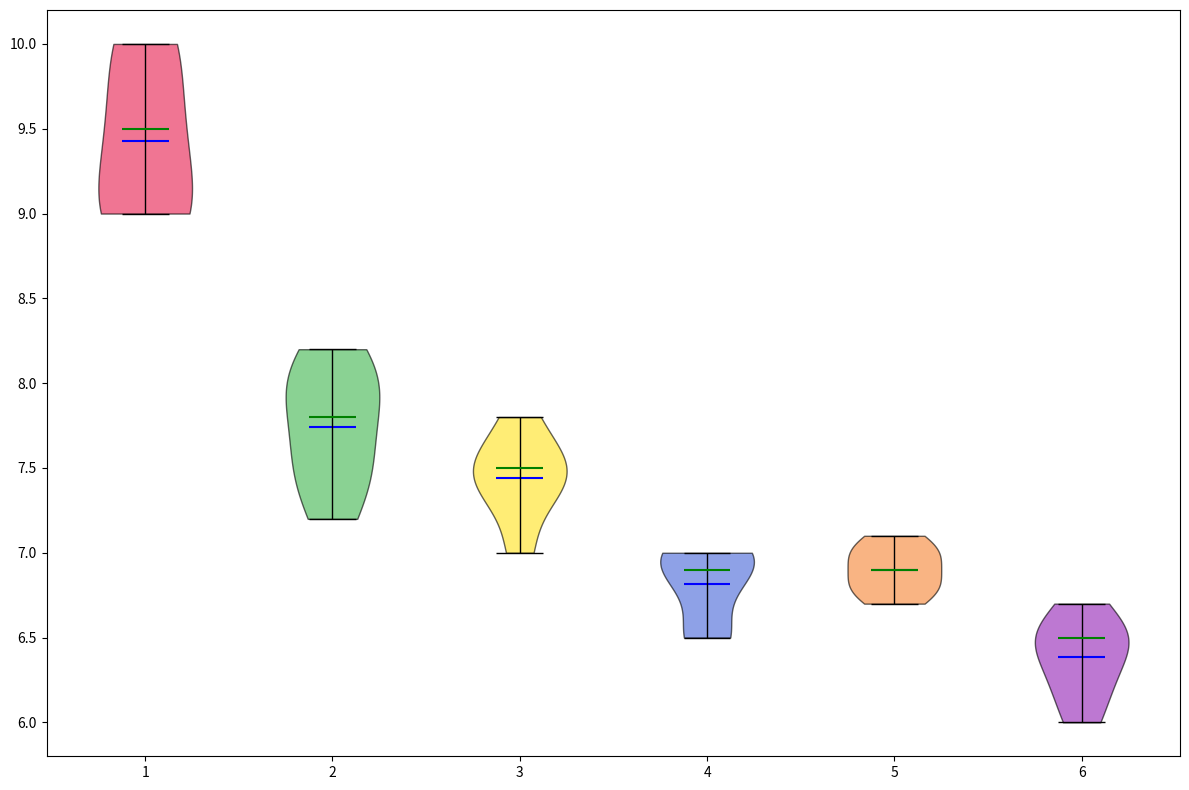

Generate this figure with matplotlib:
import matplotlib.pyplot as plt

# Constructing contextual data for each age group
children_sleep = [9, 9.5, 10, 9, 9.5, 9, 10]
teenagers_sleep = [7.2, 8, 7.5, 8, 7.8, 7.5, 8.2]
young_adults_sleep = [7, 7.5, 7.3, 7.8, 7.5, 7.4, 7.6]
adults_sleep = [6.5, 7, 6.8, 7, 6.9, 7, 6.5]
middle_aged_sleep = [6.7, 7, 6.8, 6.9, 7, 7.1, 6.8]
seniors_sleep = [6, 6.5, 6.2, 6.5, 6.7, 6.5, 6.3]

# Combine data into a list
data = [children_sleep, teenagers_sleep, young_adults_sleep, adults_sleep, middle_aged_sleep, seniors_sleep]

# Initialize the figure
fig, axs = plt.subplots(1, 1, figsize=(12, 8))

# Violin Plot
violin = axs.violinplot(data, vert=True, showmeans=True, showextrema=True, showmedians=True)

# Customizing the plot with new colors
new_colors = ['#e6194b', '#3cb44b', '#ffe119', '#4363d8', '#f58231', '#911eb4']
for i, pc in enumerate(violin['bodies']):
    pc.set_facecolor(new_colors[i % len(new_colors)])
    pc.set_edgecolor('black')
    pc.set_alpha(0.6)

# Customizing the mean, medians, and extrema lines
violin['cmeans'].set_color('blue')
violin['cmedians'].set_color('green')
for partname in ('cbars', 'cmins', 'cmaxes'):
    vp = violin[partname]
    vp.set_edgecolor('black')
    vp.set_linewidth(1)

# Adjust the layout
plt.tight_layout()

# Display the plot
plt.show()
